Run: headless pygame with SDL's dummy video driver; simulated clock (each Clock.tick advances the game by its frame time, no real sleeping); random seed 0; keys injected as events and as key.get_pressed() state; no mouse input.
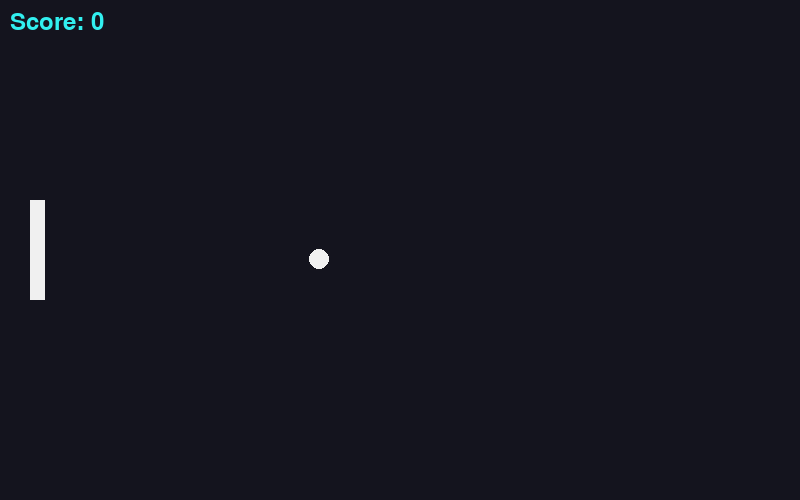
Frame 1 of 4 · flips 1–60 · no input
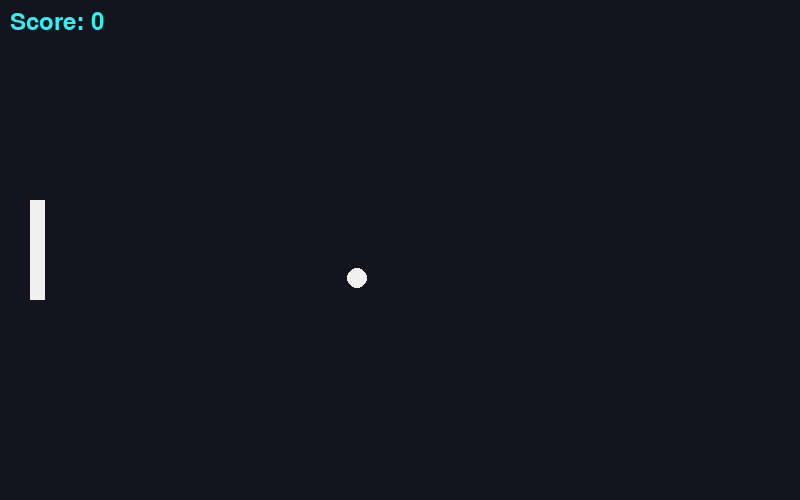
Frame 2 of 4 · flips 61–180 · tapped SPACE, RETURN · held RIGHT (→), D
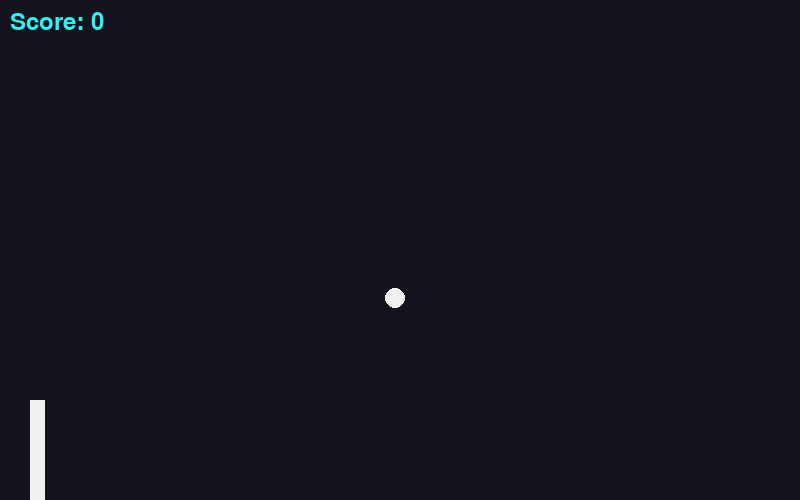
Frame 3 of 4 · flips 181–300 · held DOWN (↓), S
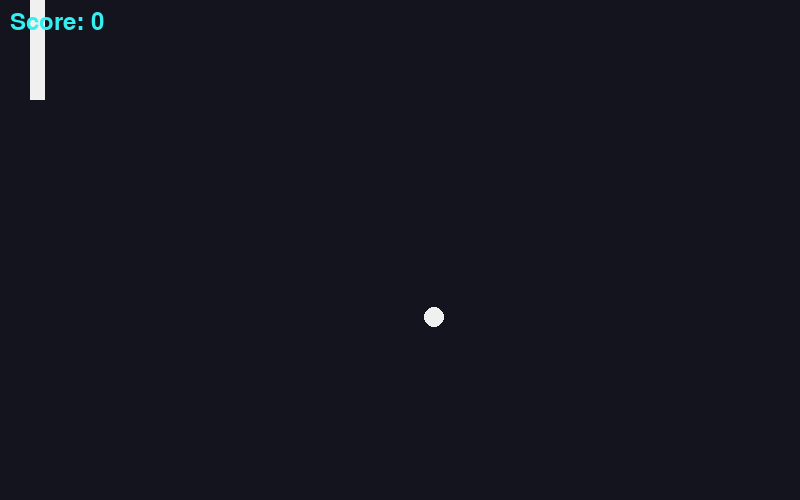
Frame 4 of 4 · flips 301–420 · held LEFT (←), A, UP (↑), W

The pygame program that drew these frames:

import pygame

pygame.init()

# Window
WIDTH = 800
HEIGHT = 500

screen = pygame.display.set_mode((WIDTH, HEIGHT))
pygame.display.set_caption("Pong")
clock = pygame.time.Clock()

# Paddle: x, y, width, height
paddle_height = 100
paddle_width = 15
paddle_x = 30
paddle_y = (HEIGHT - paddle_height) // 2
paddle_speed = 500 #pixel per second

paddle=pygame.Rect(paddle_x, paddle_y, paddle_width, paddle_height)

# ball
ball_start_position=(300, 250)
ball_initial_vel=(20, 10) #pixels per second
ball_pos = pygame.Vector2(ball_start_position)
ball_radius = 10
ball_vel = pygame.Vector2(ball_initial_vel) #hor, ver, pixels per second

# font
font = pygame.font.Font(None, 36)

running = True
counter = 0
while running:
    # elapsed time since last frame
    dt = clock.tick(60) / 1000 # seconds

    for event in pygame.event.get():
        if event.type == pygame.QUIT:
            running = False

    keys = pygame.key.get_pressed()

    #moving paddle 
    if keys[pygame.K_w] or keys[pygame.K_UP]:
        paddle.y -= round(paddle_speed * dt) #pixels starts from the top left corner!!

    if keys[pygame.K_s] or keys[pygame.K_DOWN]:
        paddle.y += round(paddle_speed * dt)

    if keys[pygame.K_ESCAPE]:
        running = False

    #prevents paddle from going out of the window
    paddle.clamp_ip(screen.get_rect())

    #ball movement
    ball_pos += ball_vel * dt

    # bounce ball off top and bottom of window
    if ball_pos.y - ball_radius < 0 or ball_pos.y + ball_radius > HEIGHT:
        ball_vel.y *= -1
        ball_vel.x += ball_vel.x*0.01
        ball_vel.y += ball_vel.y*0.01
    if ball_pos.x + ball_radius > WIDTH:
        ball_vel.x *= -1
        ball_vel.x += ball_vel.x*0.01
        ball_vel.y += ball_vel.y*0.01

    # collision with paddle
    if ball_vel.x < 0 and paddle.collidepoint(ball_pos.x - ball_radius, ball_pos.y):
        ball_vel.x *= -1
        counter += 1
        ball_vel.x += ball_vel.x*0.01
        ball_vel.y += ball_vel.y*0.01
    #miss the ball
    if ball_pos.x < paddle.x:
        ball_pos = pygame.Vector2(ball_start_position)
        ball_vel = pygame.Vector2(ball_initial_vel)
        paddle.y=paddle_y
        paddle.x=paddle_x
        counter = 0

    #draw frame
    screen.fill((20,20,30))
    pygame.draw.circle(screen, (240, 240, 240), ball_pos, ball_radius)
    pygame.draw.rect(screen, (240, 240, 240), paddle)
    
    #score
    score_text = font.render((f"Score: {counter}"), True, (50, 240, 240))
    screen.blit(score_text, (10, 10))
    
    pygame.display.flip()


pygame.quit()
